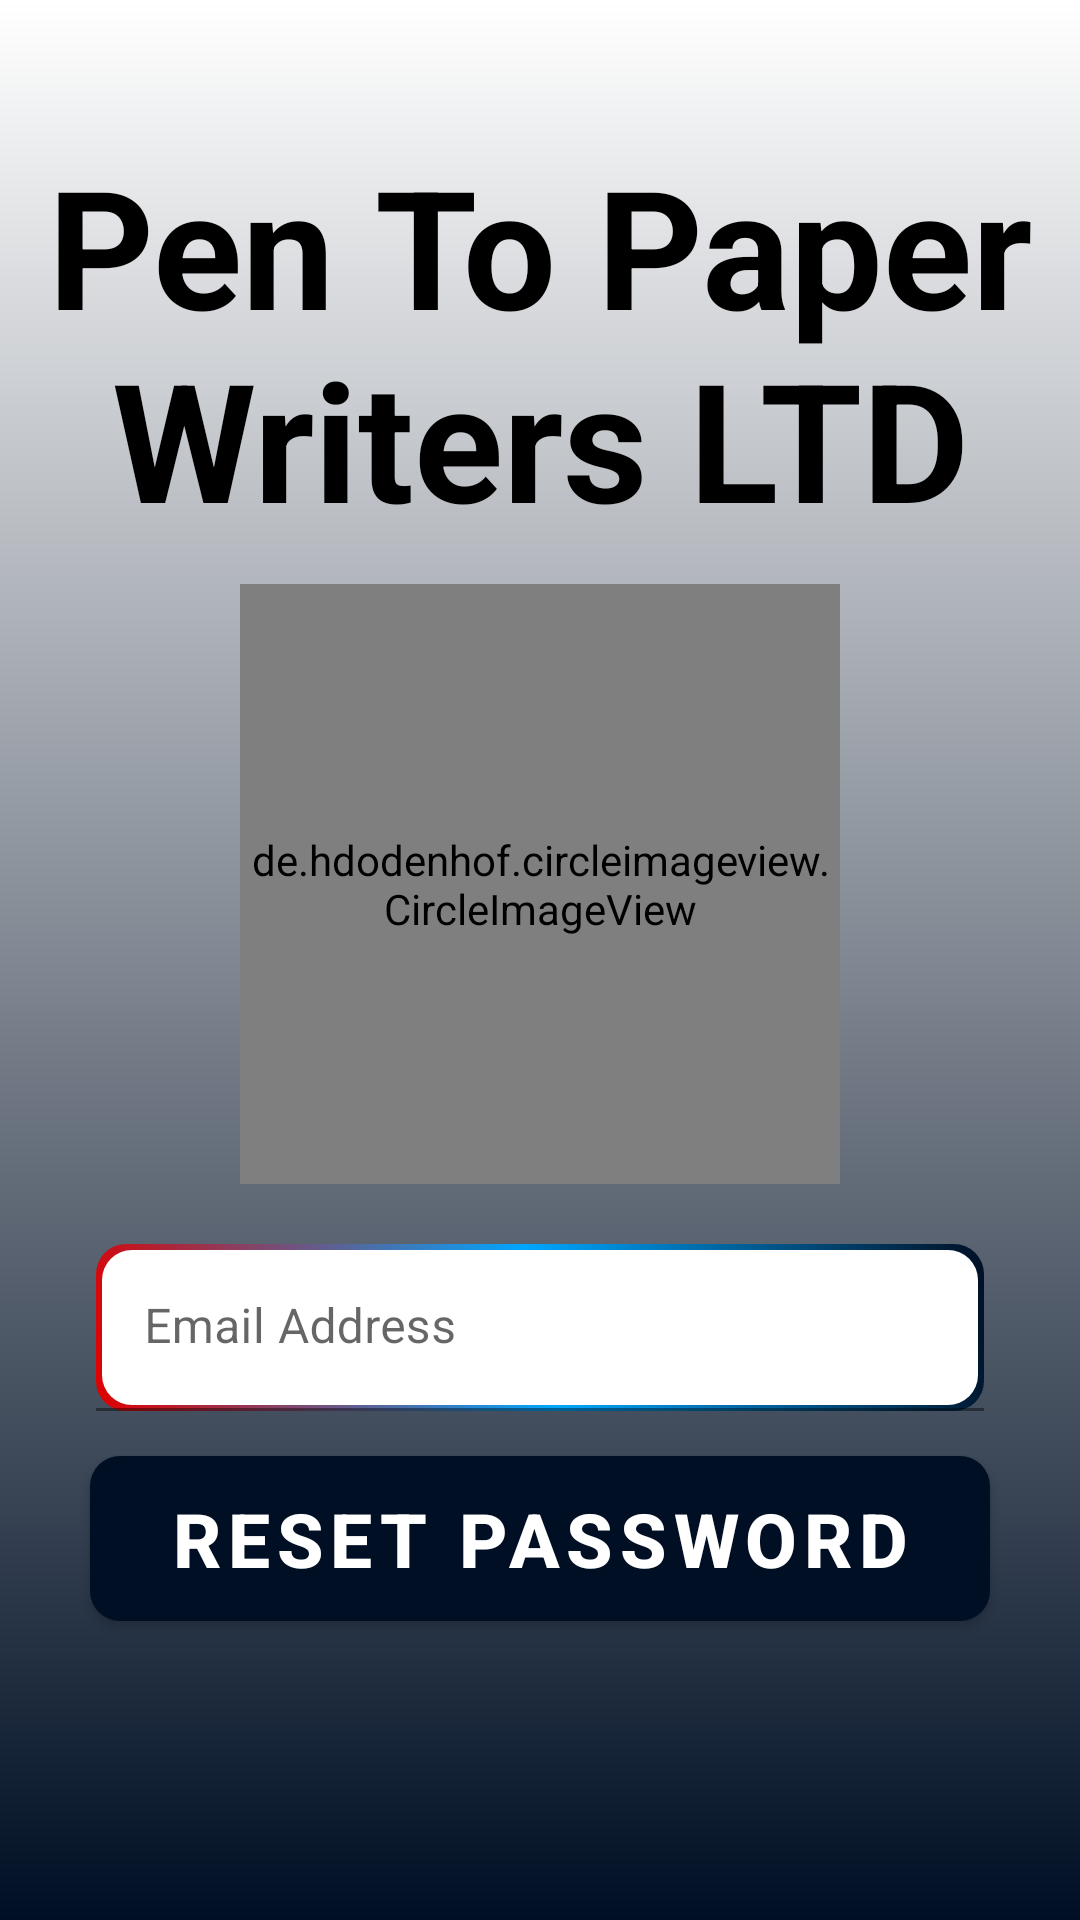

Write the Android layout XML for this screen, with the resource values it uses.
<!-- AndroidManifest.xml: application theme Theme.PenToPaperWritersLTD -->
<!-- res/layout/activity_forgot_password.xml -->
<?xml version="1.0" encoding="utf-8"?>
<LinearLayout
    xmlns:android="http://schemas.android.com/apk/res/android"
    xmlns:app="http://schemas.android.com/apk/res-auto"
    xmlns:tools="http://schemas.android.com/tools"
    android:layout_width="match_parent"
    android:layout_height="match_parent"
    tools:context=".Common.LoginActivity"
    android:background="@drawable/background"
    android:orientation="vertical">
    <TextView
        android:layout_width="match_parent"
        android:layout_height="wrap_content"
        android:text="@string/App"
        android:textSize="55sp"
        android:textAlignment="center"
        android:textStyle="bold"
        android:textColor="@color/black"
        android:layout_marginTop="45dp"/>
    <de.hdodenhof.circleimageview.CircleImageView
        android:id="@+id/profile_image"
        android:layout_width="200dp"
        android:layout_height="200dp"
        android:layout_marginStart="10dp"
        android:layout_marginEnd="10dp"
        android:layout_gravity="center"
        android:layout_marginTop="12dp"
        android:src="@drawable/logo"
        app:civ_border_color="#FF000000"
        app:civ_border_width="2dp" />

    <com.google.android.material.textfield.TextInputLayout
        android:layout_width="match_parent"
        android:layout_height="wrap_content"
        android:layout_marginStart="32dp"
        android:layout_marginTop="20dp"
        android:layout_marginEnd="32dp"
        android:hint="@string/email_address">
        <com.google.android.material.textfield.TextInputEditText
            android:id="@+id/email"
            android:layout_width="match_parent"
            android:layout_height="wrap_content"
            android:inputType="text"
            android:drawableEnd="@drawable/baseline_person_24"
            android:ellipsize="start"
            android:background="@drawable/textinput"
            android:singleLine="true" />
    </com.google.android.material.textfield.TextInputLayout>
    <com.google.android.material.button.MaterialButton
        android:id="@+id/reset"
        android:layout_width="300dp"
        android:layout_height="55dp"
        android:layout_marginStart="30dp"
        android:layout_marginTop="15dp"
        android:layout_marginEnd="30dp"
        android:background="@drawable/button_background"
        android:elevation="40dp"
        android:text="@string/reset_password"
        android:textAlignment="center"
        android:layout_gravity="center"
        android:textColor="@color/white"
        android:textSize="25sp"
        android:textStyle="bold" />

</LinearLayout>
<!-- resources referenced by this layout -->
<resources>
  <color name="black">#FF000000</color>
  <color name="white">#FFFFFFFF</color>
  <!-- drawable background (drawable) -->
  <?xml version="1.0" encoding="utf-8"?>
  <shape xmlns:android="http://schemas.android.com/apk/res/android"
      android:shape="rectangle">
  <gradient
      android:startColor="@color/primary"
      android:endColor="@color/white"
      android:angle="90"/>
  </shape>
  <!-- drawable button_background (drawable) -->
  <shape xmlns:android="http://schemas.android.com/apk/res/android">
      <corners android:radius="10dp" />
      <gradient
          android:startColor="#FF0000"
          android:endColor="#FFFFFF"
          android:angle="90"
          android:type="linear" />
  </shape>
  <!-- drawable logo: png bitmap (drawable, 186992 bytes) -->
  <!-- drawable textinput (drawable) -->
  <?xml version="1.0" encoding="utf-8"?>
  <layer-list xmlns:android="http://schemas.android.com/apk/res/android">
  <item>
      <shape android:shape="rectangle">
          <gradient
              android:angle="45"
              android:endColor="@color/primary"
              android:startColor="@color/teal_200"
              android:centerColor="@color/teal_700"/>
          <corners android:radius="10dp"/>
          <padding
              android:bottom="2dp"
              android:left="2dp"
              android:right="2dp"
              android:top="2dp"/>
          <size android:width="162dp"
              android:height="44dp"/>
      </shape>
  </item>
      <item>
          <shape android:shape="rectangle">
              <solid android:color="@color/white"/>
              <corners android:radius="10dp"/>
              <size
                  android:width="50dp"
                  android:height="50dp"/>
          </shape>
      </item>
  </layer-list>
  <string name="App">Pen To Paper Writers LTD</string>
  <string name="email_address">Email Address</string>
  <string name="reset_password">Reset Password</string>
  <style name="Theme.PenToPaperWritersLTD" parent="Theme.MaterialComponents.DayNight.NoActionBar">
          
          <item name="colorPrimary">@color/purple_500</item>
          <item name="colorPrimaryVariant">@color/purple_700</item>
          <item name="colorOnPrimary">@color/white</item>
          
          <item name="colorSecondary">@color/teal_200</item>
          <item name="colorSecondaryVariant">@color/teal_700</item>
          <item name="colorOnSecondary">@color/black</item>
          
          <item name="android:statusBarColor">?attr/colorPrimaryVariant</item>
          
      </style>
  <color name="primary">#000F24</color>
  <color name="teal_200">#DF0000</color>
  <color name="teal_700">#00A6FF</color>
  <color name="purple_500">#000F24</color>
  <color name="purple_700">#000F24</color>
</resources>
